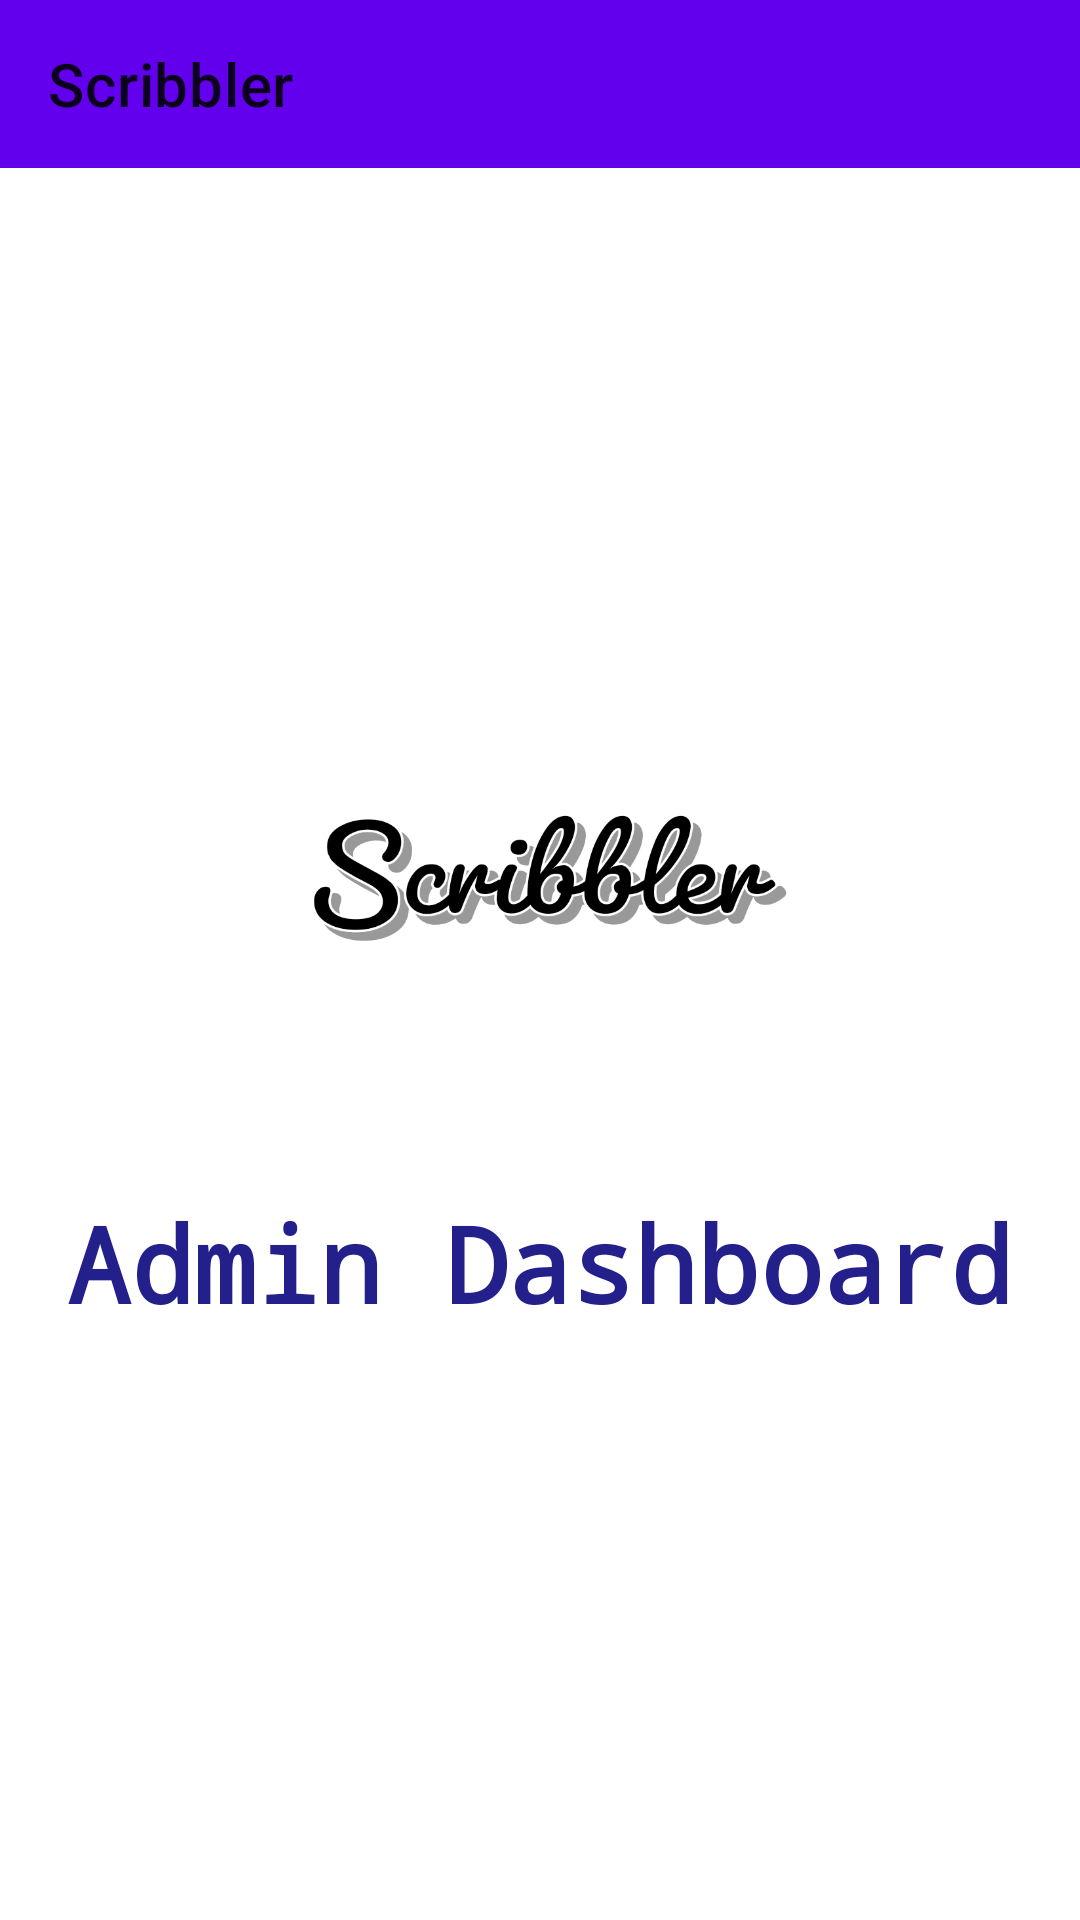

Here is an Android app screen rendered from its layout file. Give the layout XML and the strings, colors and styles it references.
<!-- AndroidManifest.xml: activity theme Theme.Scribbler -->
<!-- res/layout/activity_admin_dashboard.xml -->
<?xml version="1.0" encoding="utf-8"?>
<LinearLayout xmlns:android="http://schemas.android.com/apk/res/android"
    xmlns:app="http://schemas.android.com/apk/res-auto"
    xmlns:tools="http://schemas.android.com/tools"
    android:layout_width="match_parent"
    android:layout_height="match_parent"
    android:orientation="vertical"
    tools:context=".scribblerAdmin.AdminDashboardActivity">

    <include
        android:id="@+id/toolbar_a"
        layout="@layout/toolbar" />

    <androidx.drawerlayout.widget.DrawerLayout
        android:id="@+id/drawer_layout"
        android:layout_width="match_parent"
        android:layout_height="match_parent"
        tools:openDrawer="start">

        <com.google.android.material.navigation.NavigationView
            android:id="@+id/nav_view"
            android:layout_width="wrap_content"
            android:layout_height="match_parent"
            android:layout_gravity="start"
            app:headerLayout="@layout/header"
            app:menu="@menu/sidemenu" />



        <LinearLayout
            android:layout_width="match_parent"
            android:layout_height="match_parent"
            android:gravity="center"
            android:orientation="vertical">

            <ImageView
                android:id="@+id/scribLogo"
                android:layout_width="236dp"
                android:layout_height="81dp"
                android:scaleType="centerCrop"
                app:srcCompat="@mipmap/scriblogo" />

            <TextView
                android:layout_width="wrap_content"
                android:layout_height="wrap_content"
                android:layout_gravity="center"
                android:layout_marginTop="65dp"
                android:fontFamily="monospace"
                android:text="Admin Dashboard"
                android:textColor="#23208C"
                android:textSize="35sp"
                android:textStyle="bold" />

        </LinearLayout>
    </androidx.drawerlayout.widget.DrawerLayout>
</LinearLayout>
<!-- res/layout/toolbar.xml (included above) -->
<?xml version="1.0" encoding="utf-8"?>
<androidx.appcompat.widget.Toolbar xmlns:android="http://schemas.android.com/apk/res/android"
    android:layout_width="match_parent"
    android:layout_height="?actionBarSize"
    xmlns:app="http://schemas.android.com/apk/res-auto"
    style="@style/Theme.AppCompat.Light.NoActionBar"

    app:title="Scribbler"
    android:background="@color/colorPrimary">

</androidx.appcompat.widget.Toolbar>
<!-- res/layout/header.xml (included above) -->
<?xml version="1.0" encoding="utf-8"?>
<LinearLayout xmlns:android="http://schemas.android.com/apk/res/android"
    android:layout_width="match_parent"
    android:layout_height="200dp"
    android:orientation="vertical"
    android:background="@color/colorAccent"
    android:gravity="center">

    <ImageView
        android:layout_width="232dp"
        android:layout_height="101dp"
        android:scaleType="centerCrop"
        android:src="@mipmap/scriblogo" />


</LinearLayout>
<!-- resources referenced by this layout -->
<resources>
  <color name="colorAccent">#03DAC5</color>
  <color name="colorPrimary">#6200EE</color>
  <!-- mipmap scriblogo: png bitmap (mipmap-hdpi, 54364 bytes) -->
  <style name="Theme.Scribbler" parent="Theme.MaterialComponents.Light.NoActionBar">
          
          <item name="colorPrimary">@color/colorPrimary</item>
          <item name="colorPrimaryDark">@color/colorPrimaryDark</item>
          <item name="colorAccent">@color/colorAccent</item>
      </style>
  <color name="colorPrimaryDark">#370083</color>
</resources>
